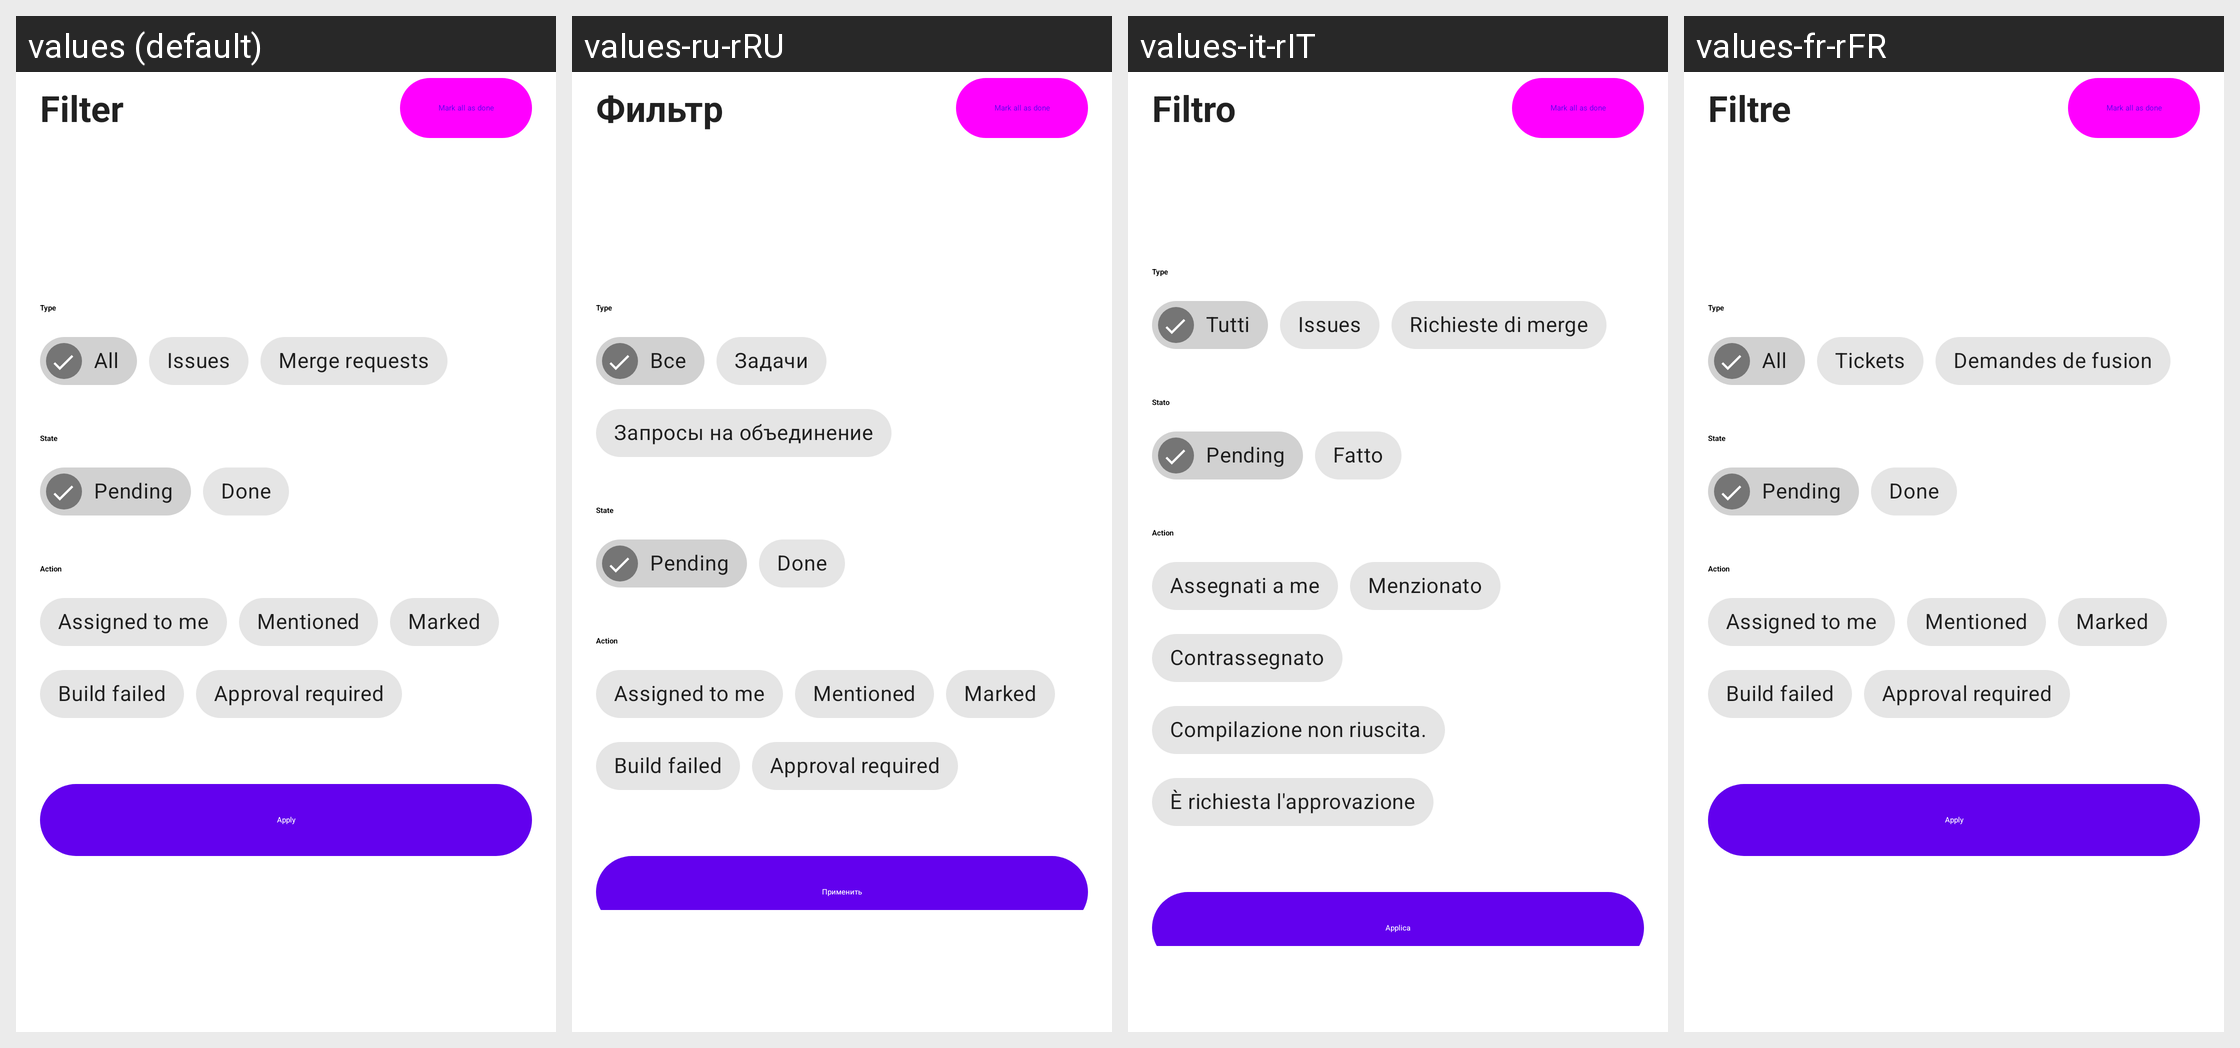

For this localized Android screen grid, give each drawn string resource with its value in every locale shown.
Android screen res/layout/bottomsheet_todo_filter.xml rendered under 4 locales, left to right: values (default), values-ru-rRU, values-it-rIT, values-fr-rFR. Device: Nexus 5 (rendered at 1080×1920; each locale shown at half size, 540×960, under a caption strip naming it); theme Theme.MaterialComponents.DayNight.NoActionBar.
Other locales in the repository, not shown: values-de-rDE, values-es-rES, values-zh-rCN, values-zh-rTW.
Strings drawn on this screen, with the default value and each locale's value (text and hints the layout hard-codes, and strings that could not be matched under every locale, appear in the picture but are not listed):

filter
  values: Filter
  values-ru-rRU: Фильтр
  values-it-rIT: Filtro
  values-fr-rFR: Filtre

mark_all_as_done
  values: Mark all as done
  values-ru-rRU: Mark all as done
  values-it-rIT: Mark all as done
  values-fr-rFR: Mark all as done

type
  values: Type
  values-ru-rRU: Type
  values-it-rIT: Type
  values-fr-rFR: Type

all
  values: All
  values-ru-rRU: Все
  values-it-rIT: Tutti
  values-fr-rFR: All

issues
  values: Issues
  values-ru-rRU: Задачи
  values-it-rIT: Issues
  values-fr-rFR: Tickets

merge_requests
  values: Merge requests
  values-ru-rRU: Запросы на объединение
  values-it-rIT: Richieste di merge
  values-fr-rFR: Demandes de fusion

state
  values: State
  values-ru-rRU: State
  values-it-rIT: Stato
  values-fr-rFR: State

pending
  values: Pending
  values-ru-rRU: Pending
  values-it-rIT: Pending
  values-fr-rFR: Pending

done
  values: Done
  values-ru-rRU: Done
  values-it-rIT: Fatto
  values-fr-rFR: Done

action
  values: Action
  values-ru-rRU: Action
  values-it-rIT: Action
  values-fr-rFR: Action

scope_assigned_to_me
  values: Assigned to me
  values-ru-rRU: Assigned to me
  values-it-rIT: Assegnati a me
  values-fr-rFR: Assigned to me

todo_action_mentioned
  values: Mentioned
  values-ru-rRU: Mentioned
  values-it-rIT: Menzionato
  values-fr-rFR: Mentioned

todo_action_marked
  values: Marked
  values-ru-rRU: Marked
  values-it-rIT: Contrassegnato
  values-fr-rFR: Marked

todo_action_build_failed
  values: Build failed
  values-ru-rRU: Build failed
  values-it-rIT: Compilazione non riuscita.
  values-fr-rFR: Build failed

todo_action_approval_required
  values: Approval required
  values-ru-rRU: Approval required
  values-it-rIT: È richiesta l'approvazione
  values-fr-rFR: Approval required

apply
  values: Apply
  values-ru-rRU: Применить
  values-it-rIT: Applica
  values-fr-rFR: Apply
